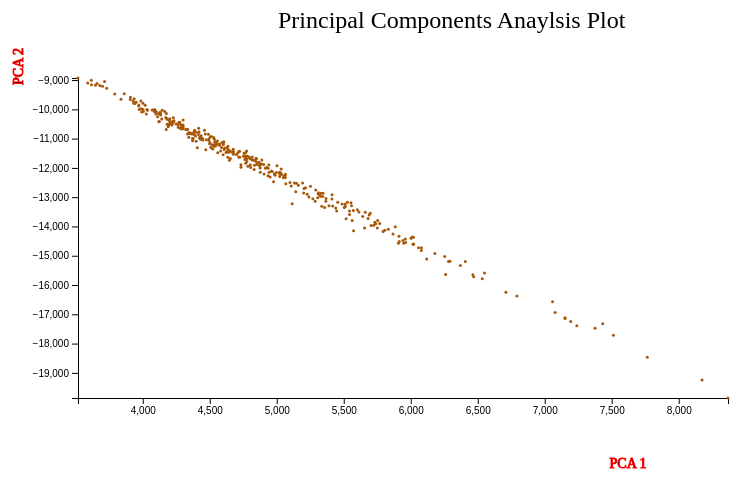
D3 v7 page, settled after 360 driven frames (6 s of simulated time); the page loaded 1 data file(s).


// ── jsFiles/PCAplot.js
var svg = d3.select("svg"),
  margin = 200,
  width = svg.attr("width") - margin,
  height = svg.attr("height") - margin;

var g = svg.append("g").attr("transform", "translate(" + 100 + "," + 100 + ")");

svg
  .append("text")
  .attr("transform", "translate(100,0)")
  .attr("x", 200)
  .attr("y", 50)
  .attr("font-size", "24px")
  .text("Principal Components Anaylsis Plot");

d3.csv("./data/PCAplot.csv").then(function (data) {
  var xScale = d3 //scales the x-axis
    .scaleLinear()
    .range([0, width])
    .domain([
      d3.min(
        data,
        (d) =>
          //max is whatever's max in the column attribute
          +d["0"]
      ),
      d3.max(
        data,
        (d) =>
          //max is whatever's max in the column attribute
          +d["0"]
      ),
    ]);

  g.append("g") //group element for x-axis
    .attr("class", "xaxis")
    .attr("transform", "translate(0," + height + ")") //adds x-axis at the bottom of SVG
    .call(d3.axisBottom(xScale)); //insert x-axis

  g.append("g") //group element for x-axis title
    .attr("class", "xaxistitle")
    .attr("transform", "translate(0," + height + ")") //adds x-axis at the bottom of SVG
    .append("text")
    .attr("y", height - 250)
    .attr("x", width - 100)
    .attr("text-anchor", "middle")
    .attr("font-size", "14px")
    .attr("stroke", "red")
    .text("PCA 1"); //adds x-axis header

  var yScale = d3
    .scaleLinear()
    .range([height, 0])
    .domain([d3.min(data, (d) => +d["1"]), d3.max(data, (d) => +d["1"])]);

  g.append("g")
    .attr("class", "yaxis") //group element for y-axis
    .call(d3.axisLeft(yScale));

  g.append("g") //group element for y-axis title
    //insert y-axis at the left of graph
    .attr("class", "yaxistitle")
    .append("text") //appends the y-axis header
    .attr("transform", "rotate(-90)")
    .attr("y", -55) //moves y-axis title   left and right since it was rotated
    .attr("x", 30) //decreasing this moves y-axis title down
    .attr("font-size", "14px")
    .attr("text-anchor", "end")
    .attr("stroke", "red")
    .text("PCA 2"); //y-axis title stays the same for all attributes

  g.selectAll(".circle")
    .data(data)
    .enter()
    .append("circle")

    .attr("r", function (d) {
      return 1.5;
    })
    .attr("cx", function (d) {
      return xScale(+d["0"]);
    })
    .attr("cy", function (d) {
      return yScale(+d["1"]);
    })

    .style("fill", "#A85709");
});


### data: data/PCAplot.csv
, 0, 1
0, 3700, -9215
1, 4026, -10157
2, 4518, -11212
3, 4903, -11880
4, 4217, -10497
5, 4227, -10407
6, 4264, -10514
7, 3791, -9478
8, 4301, -10660
9, 4775, -11422
10, 3617, -9158
11, 4982, -12212
12, 4118, -10151
13, 4518, -11333
14, 4004, -10072
15, 4120, -10423
16, 4128, -10149
17, 3936, -9638
18, 7240, -17388
19, 4654, -11678
20, 4988, -12247
21, 4444, -11018
22, 7151, -17147
23, 4559, -11480
24, 4471, -11378
25, 4647, -11736
26, 4523, -11355
27, 4372, -11069
28, 6260, -15637
29, 4499, -11176
30, 4202, -10490
31, 4768, -11843
32, 5543, -13592
33, 6282, -15193
34, 4801, -11666
35, 6710, -16245
36, 6370, -15331
37, 5563, -13794
38, 5390, -13295
39, 6079, -14822
40, 5517, -13733
41, 5942, -14480
42, 7765, -18465
43, 5270, -13051
44, 5146, -12525
45, 8174, -19247
46, 5326, -12969
47, 8368, -19858
48, 5833, -14099
49, 4641, -11421
50, 3616, -9003
51, 6058, -14728
52, 6080, -14731
53, 4950, -12312
54, 4805, -11983
55, 4142, -10327
56, 4508, -11292
57, 6470, -15715
58, 5099, -12495
59, 5309, -12883
... 298 more rows